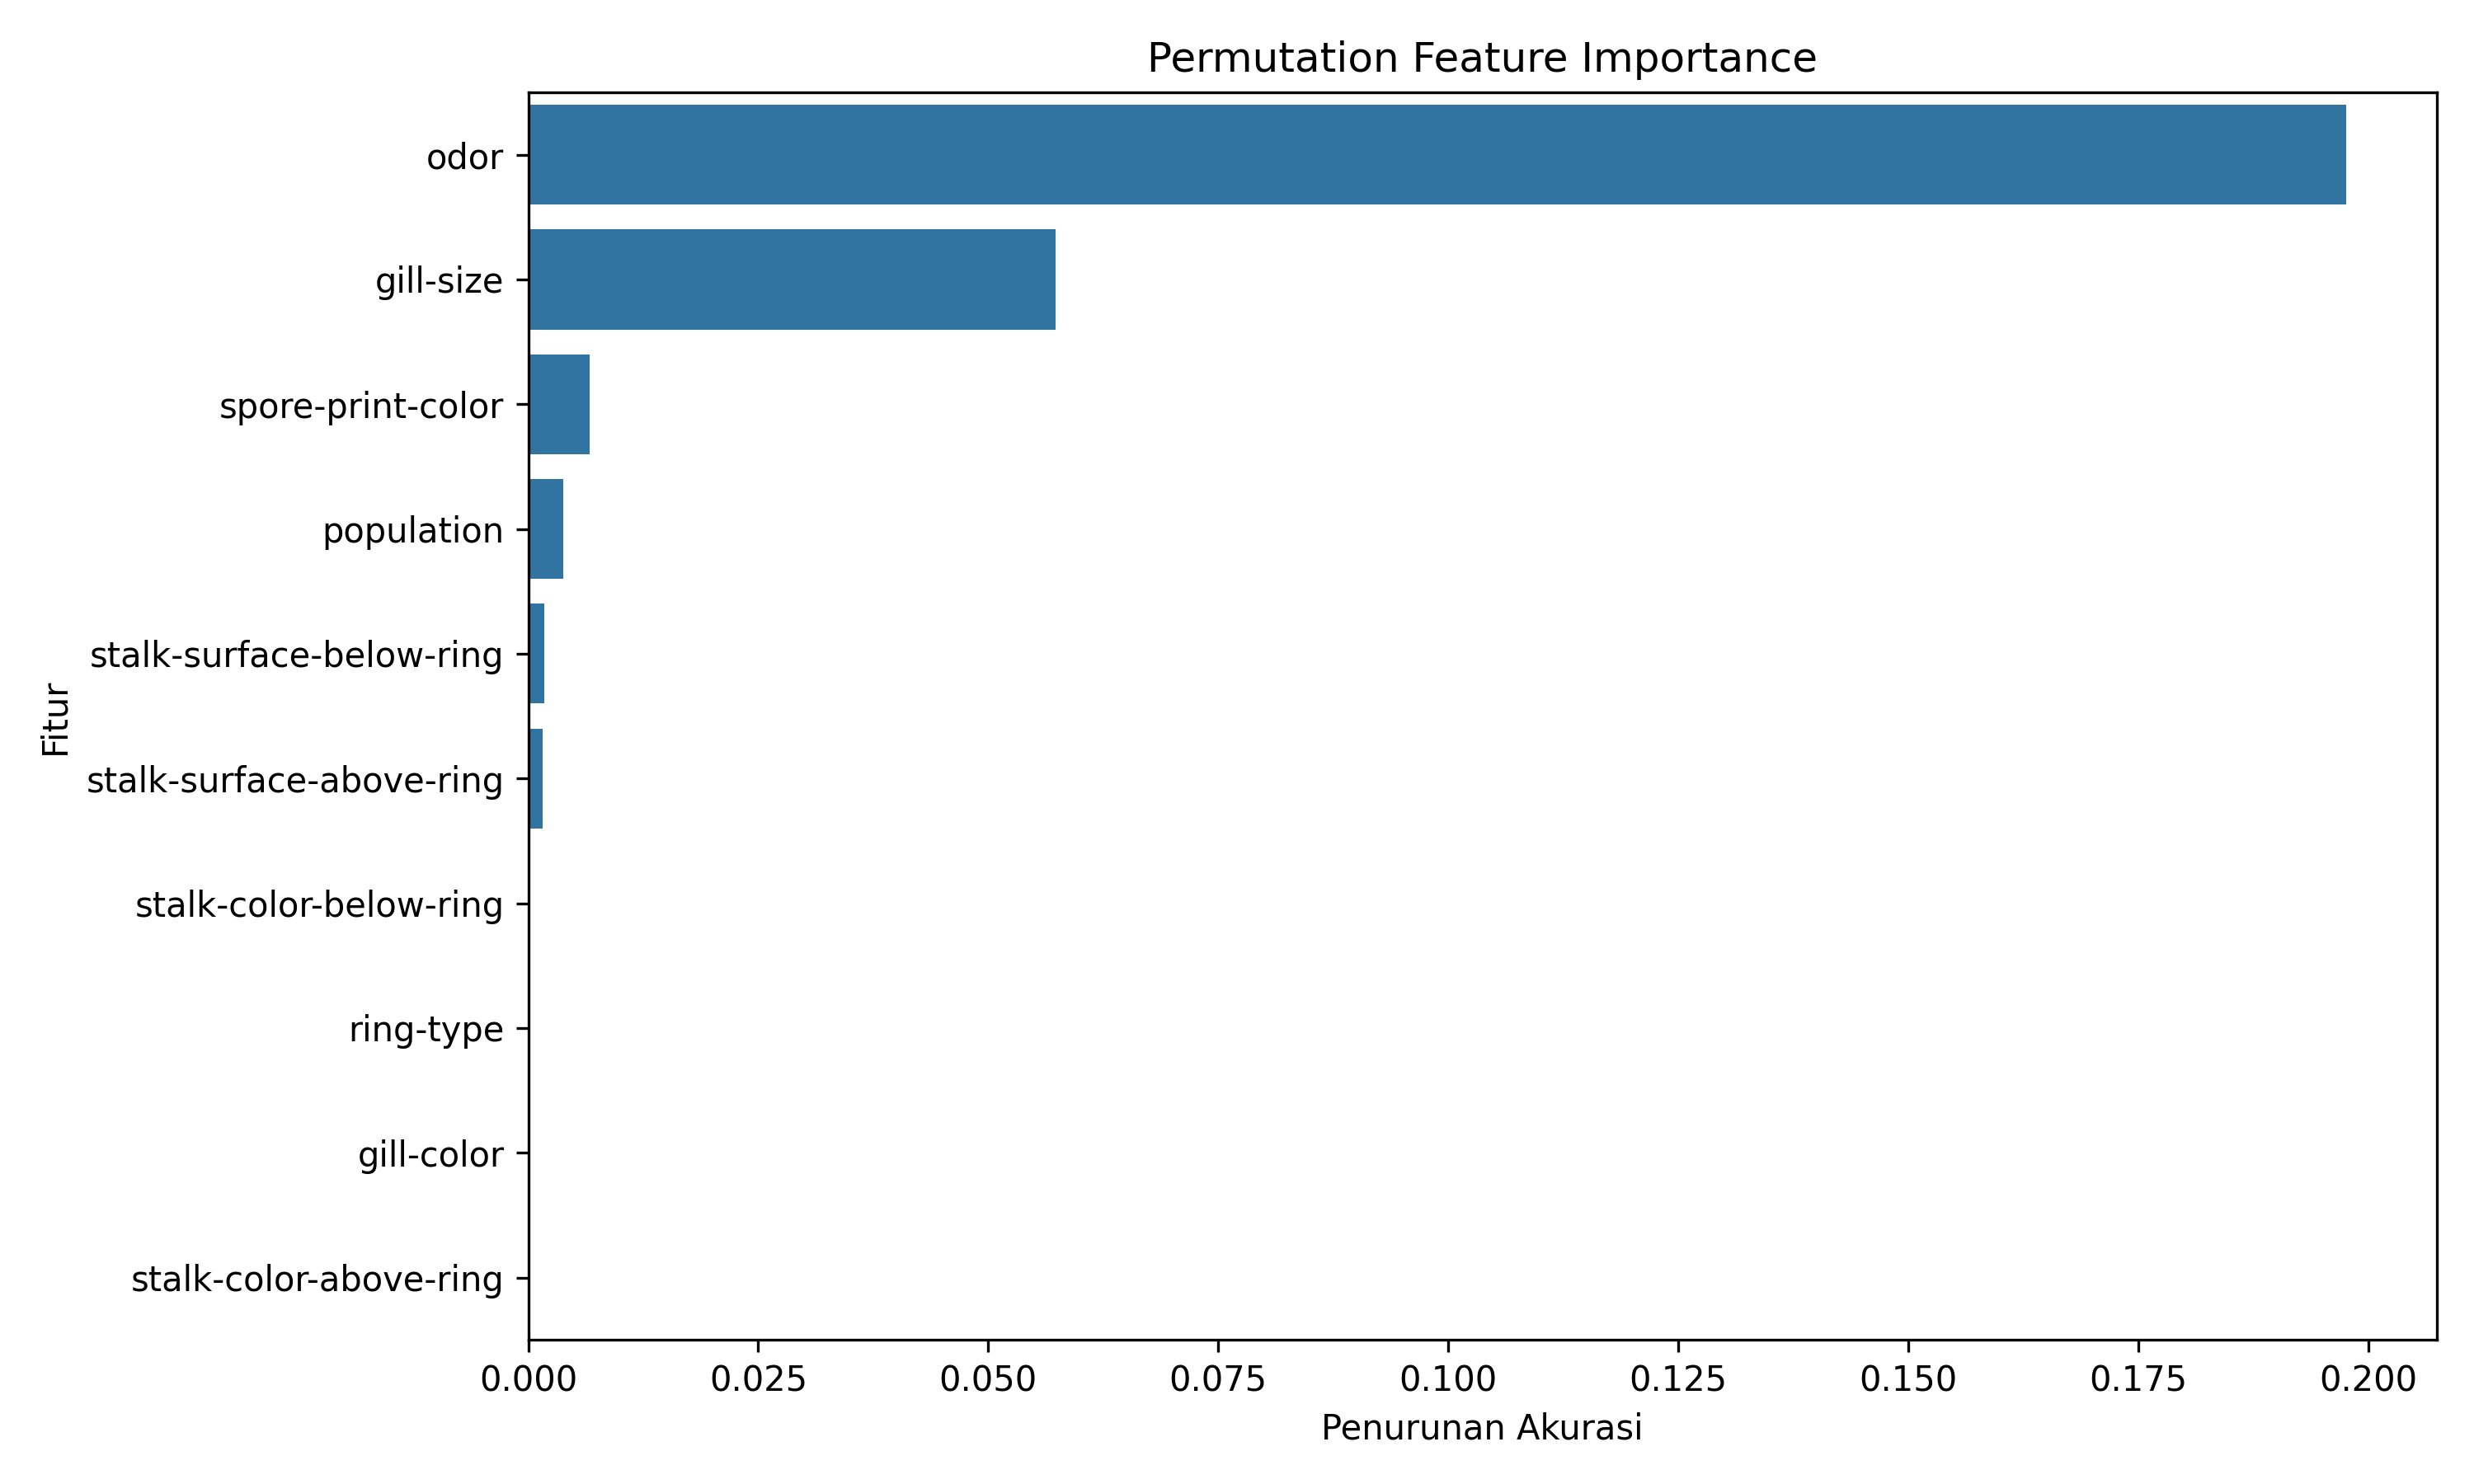

Source data for this figure (header and first rows):
Fitur, Importance, Standard Deviation
odor, 0.1976, 0.008856
gill-size, 0.05729, 0.003107
spore-print-color, 0.006708, 0.0005806
population, 0.003815, 0.001285
stalk-surface-below-ring, 0.001785, 0.0004308
stalk-surface-above-ring, 0.0016, 0.000564
stalk-color-below-ring, 0.0001231, 0.0002462
ring-type, 0.0, 0.0
gill-color, 0.0, 0.0
stalk-color-above-ring, 0.0, 0.0
